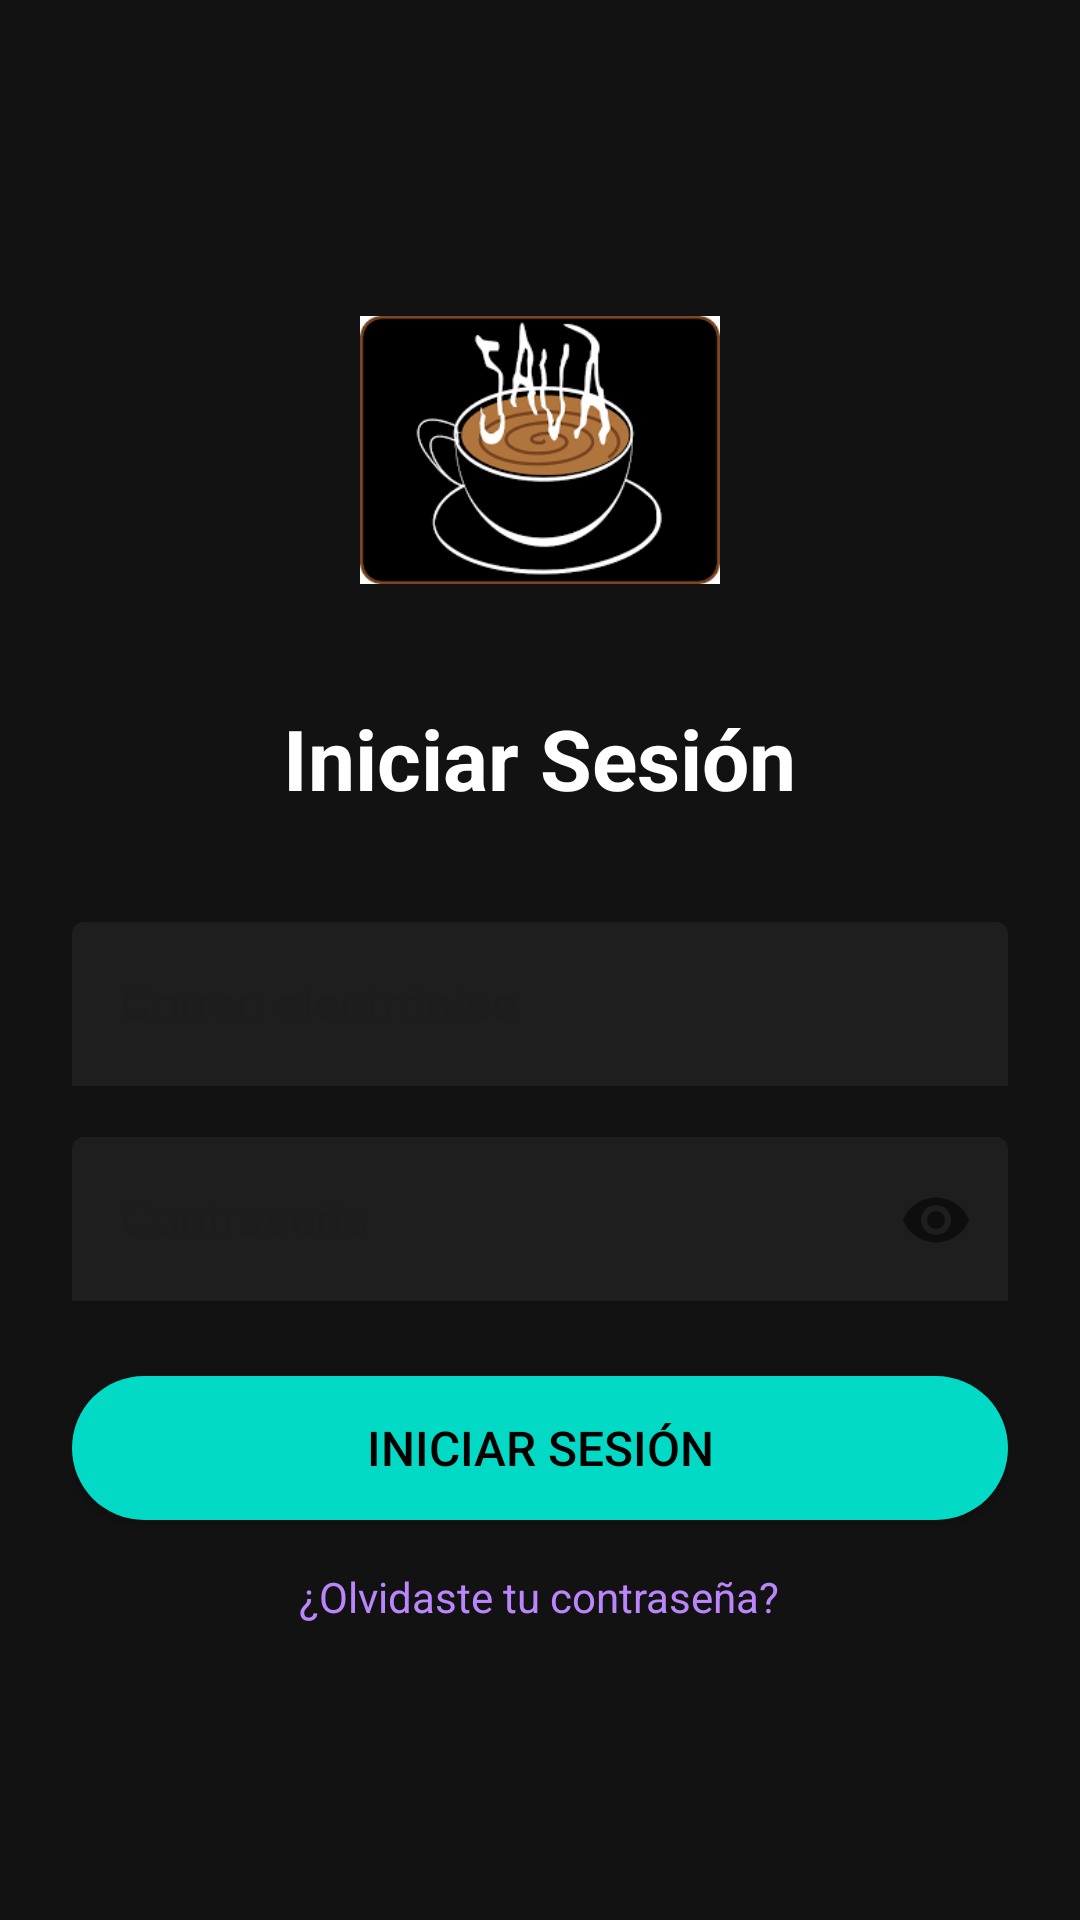

Here is an Android app screen rendered from its layout file. Give the layout XML and the strings, colors and styles it references.
<!-- AndroidManifest.xml: application theme Theme.AndroidSkillsPortfolio -->
<!-- res/layout/activity_login.xml -->
<?xml version="1.0" encoding="utf-8"?>
<LinearLayout xmlns:android="http://schemas.android.com/apk/res/android"
    xmlns:app="http://schemas.android.com/apk/res-auto"
    android:layout_width="match_parent"
    android:layout_height="match_parent"
    android:orientation="vertical"
    android:padding="24dp"
    android:gravity="center"
    android:background="#121212">

    
    <ImageView
        android:id="@+id/logoImage"
        android:layout_width="120dp"
        android:layout_height="120dp"
        android:layout_gravity="center"
        android:src="@drawable/images__1_"
        android:contentDescription="Logo Java"
        android:layout_marginBottom="24dp"
        android:scaleType="fitCenter"
        android:elevation="4dp" />

    
    <TextView
        android:layout_width="wrap_content"
        android:layout_height="wrap_content"
        android:text="Iniciar Sesión"
        android:textSize="28sp"
        android:textStyle="bold"
        android:textColor="#FFFFFF"
        android:layout_marginBottom="36dp" />

    
    <com.google.android.material.textfield.TextInputLayout
        android:layout_width="match_parent"
        android:layout_height="wrap_content"
        android:layout_marginBottom="16dp"
        style="@style/Widget.MaterialComponents.TextInputLayout.FilledBox"
        app:boxStrokeColor="#03DAC5"
        app:boxBackgroundColor="#1E1E1E">

        <com.google.android.material.textfield.TextInputEditText
            android:id="@+id/etUsername"
            android:layout_width="match_parent"
            android:layout_height="wrap_content"
            android:hint="Correo electrónico"
            android:inputType="textEmailAddress"
            android:textColor="#FFFFFF"
            android:textColorHint="#BBBBBB" />
    </com.google.android.material.textfield.TextInputLayout>

    
    <com.google.android.material.textfield.TextInputLayout
        android:layout_width="match_parent"
        android:layout_height="wrap_content"
        android:layout_marginBottom="24dp"
        app:passwordToggleEnabled="true"
        style="@style/Widget.MaterialComponents.TextInputLayout.FilledBox"
        app:boxStrokeColor="#03DAC5"
        app:boxBackgroundColor="#1E1E1E">

        <com.google.android.material.textfield.TextInputEditText
            android:id="@+id/etPassword"
            android:layout_width="match_parent"
            android:layout_height="wrap_content"
            android:hint="Contraseña"
            android:inputType="textPassword"
            android:textColor="#FFFFFF"
            android:textColorHint="#BBBBBB" />
    </com.google.android.material.textfield.TextInputLayout>

    
    <Button
        android:id="@+id/btnLogin"
        android:layout_width="match_parent"
        android:layout_height="wrap_content"
        android:text="Iniciar Sesión"
        android:textSize="16sp"
        android:textColor="#000000"
        android:background="@drawable/btn_rounded"
        android:padding="12dp"
        android:layout_marginBottom="16dp" />

    
    <TextView
        android:layout_width="wrap_content"
        android:layout_height="wrap_content"
        android:text="¿Olvidaste tu contraseña?"
        android:textColor="#BB86FC"
        android:textSize="14sp"
        android:layout_marginBottom="8dp" />

</LinearLayout>
<!-- resources referenced by this layout -->
<resources>
  <!-- drawable btn_rounded (drawable) -->
  <?xml version="1.0" encoding="utf-8"?>
  
  <ripple xmlns:android="http://schemas.android.com/apk/res/android" android:color="#00C2A8">
      <item>
          <shape android:shape="rectangle">
              <solid android:color="#03DAC5" />
              <corners android:radius="24dp" />
          </shape>
      </item>
  </ripple>
  <!-- drawable images__1_: png bitmap (drawable, 7198 bytes) -->
  <style name="Theme.AndroidSkillsPortfolio" parent="Base.Theme.AndroidSkillsPortfolio" />
  <style name="Base.Theme.AndroidSkillsPortfolio" parent="Theme.Material3.DayNight.NoActionBar">
          
          
      </style>
</resources>
